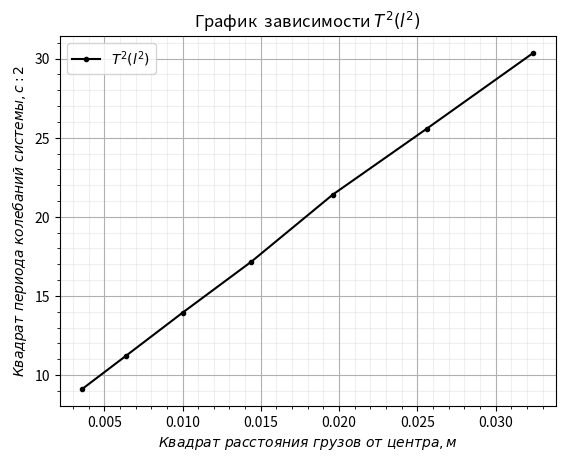

Write the Python code that produced this figure.
from matplotlib import pyplot as plt
import numpy as np



plt.minorticks_on()
plt.grid(visible=True, axis='both', which='major')
plt.grid(visible=True, axis='both', which='minor', alpha=0.2)

y = [9.1204, 11.2225, 13.93777778, 17.16721111, 21.40604444, 25.56987778, 30.3601]
x = [0.0036, 0.0064, 0.01, 0.0144, 0.0196, 0.0256, 0.0324]
plt.plot(x, y, marker='.', color='black')


plt.legend(['$T^2(l^2)$'])
plt.xlabel('$Квадрат \ расстояния \ грузов \ от \ центра, м$')
plt.ylabel('$Квадрат \ периода \ колебаний \ системы, с:2$')
plt.title('График  зависимости $T^2(l^2)$')
plt.show()